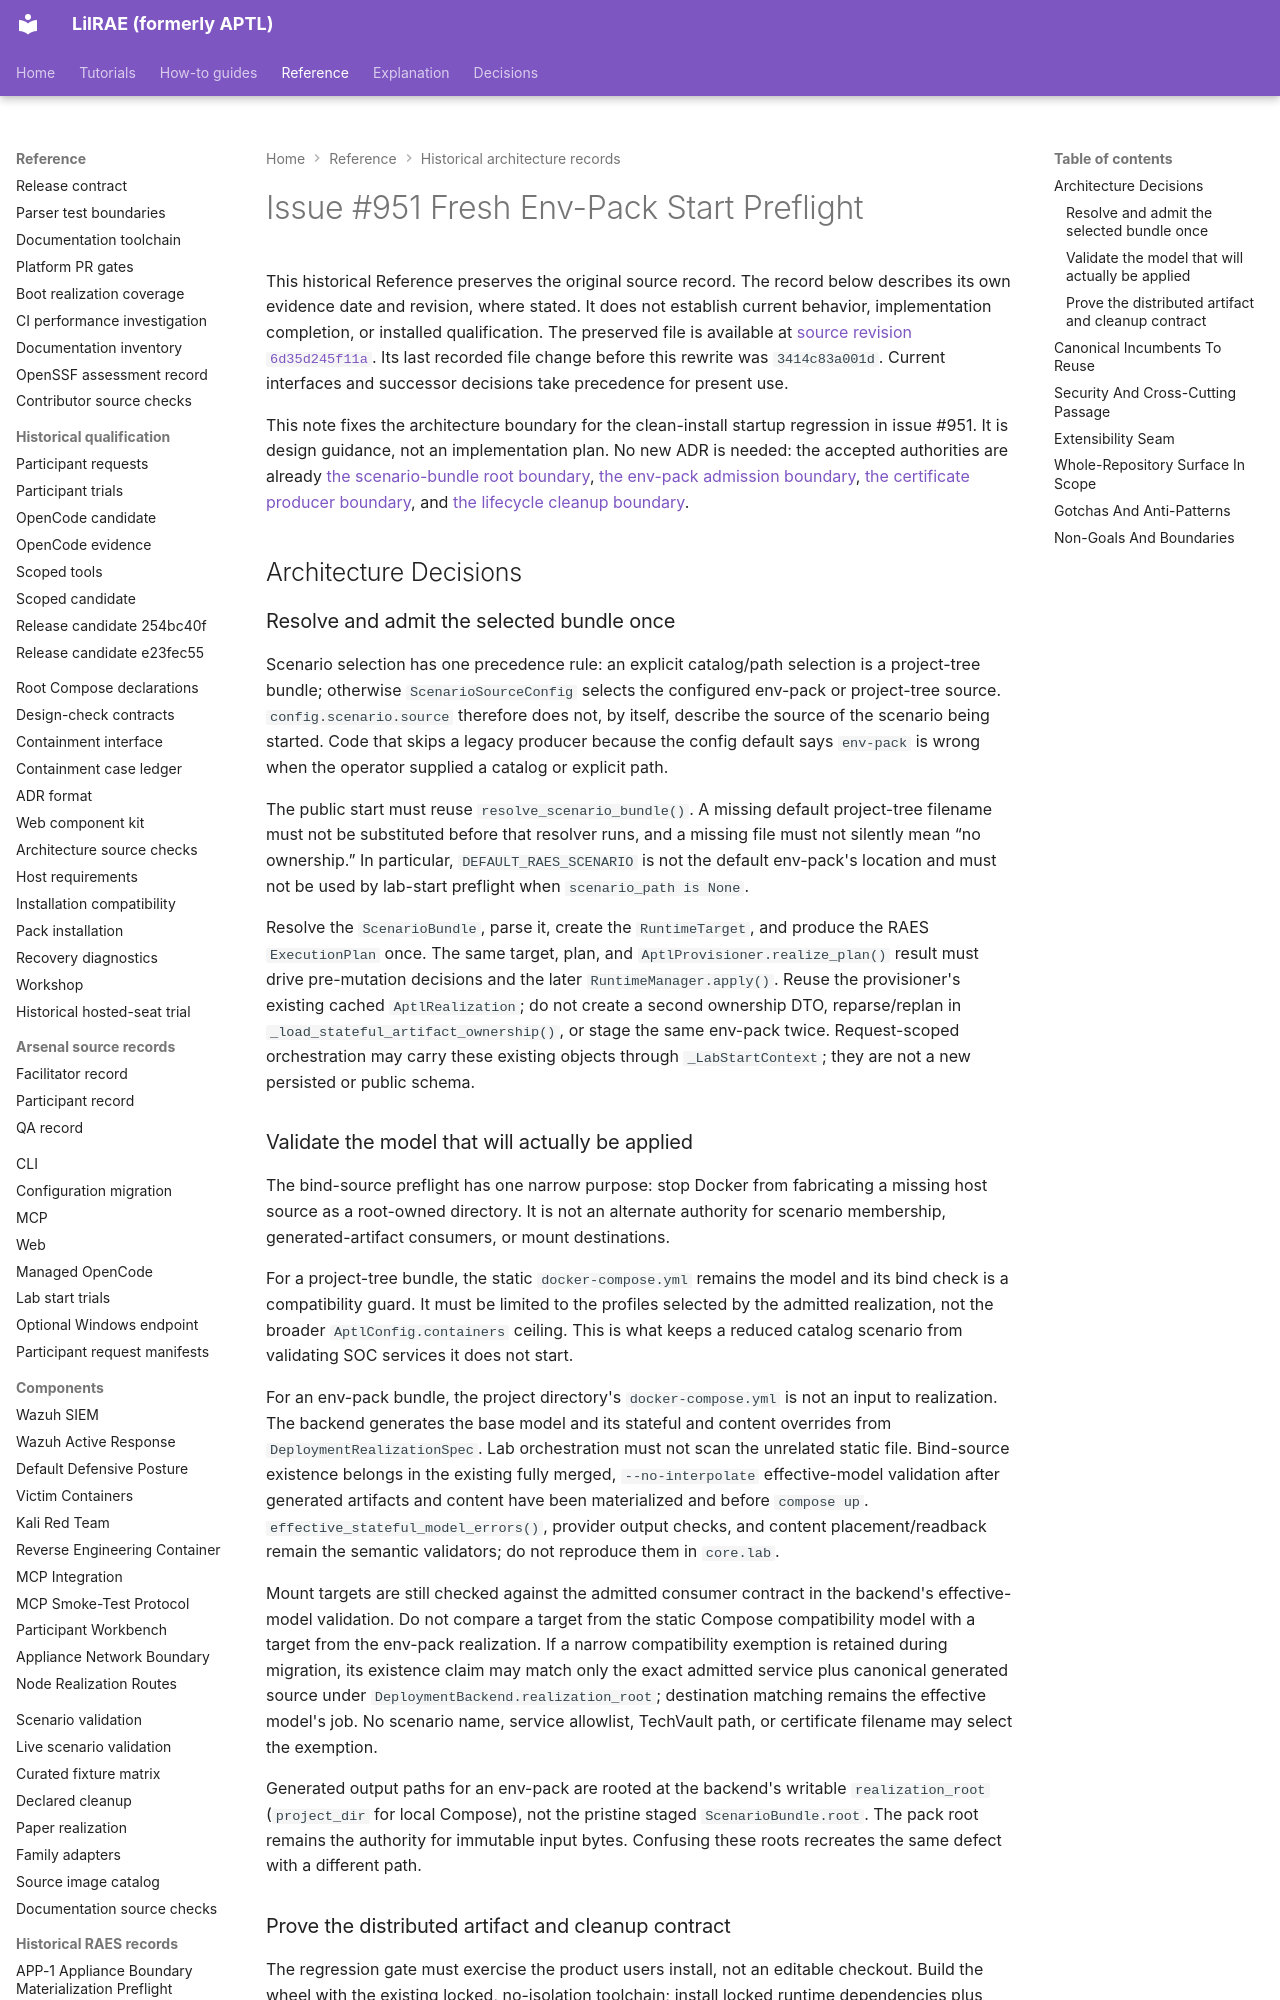

repository: OpenRAE/lilrae · page: architecture/issue-951-fresh-env-pack-start-preflight/index.html · generator: mkdocs

# Issue #951 Fresh Env-Pack Start Preflight

This historical Reference preserves the original source record.
The record below describes its own evidence date and revision, where stated.
It does not establish current behavior, implementation completion, or installed qualification.
The preserved file is available at [source revision `6d35d245f11a`](https://github.com/OpenRAE/lilrae/blob/6d35d245f11a7fffcaac1645cd25ccfafbad4599/docs/architecture/issue-951-fresh-env-pack-start-preflight.md).
Its last recorded file change before this rewrite was `3414c83a001d`.
Current interfaces and successor decisions take precedence for present use.


This note fixes the architecture boundary for the clean-install startup
regression in issue #951. It is design guidance, not an implementation plan.
No new ADR is needed: the accepted authorities are already
[the scenario-bundle root boundary](issue-874-scenario-bundle-realization-roots-preflight.md),
[the env-pack admission boundary](issue-875-scenario-content-declaration-preflight.md),
[the certificate producer boundary](issue-677-cert-producer-ownership-preflight.md),
and [the lifecycle cleanup boundary](issue-905-lab-lifecycle-robustness-preflight.md).

## Architecture Decisions

### Resolve and admit the selected bundle once

Scenario selection has one precedence rule: an explicit catalog/path selection
is a project-tree bundle; otherwise `ScenarioSourceConfig` selects the configured
env-pack or project-tree source. `config.scenario.source` therefore does not, by
itself, describe the source of the scenario being started. Code that skips a
legacy producer because the config default says `env-pack` is wrong when the
operator supplied a catalog or explicit path.

The public start must reuse `resolve_scenario_bundle()`. A missing default
project-tree filename must not be substituted before that resolver runs, and a
missing file must not silently mean “no ownership.” In particular,
`DEFAULT_RAES_SCENARIO` is not the default env-pack's location and must not be
used by lab-start preflight when `scenario_path is None`.

Resolve the `ScenarioBundle`, parse it, create the `RuntimeTarget`, and produce
the RAES `ExecutionPlan` once. The same target, plan, and
`AptlProvisioner.realize_plan()` result must drive pre-mutation decisions and
the later `RuntimeManager.apply()`. Reuse the provisioner's existing cached
`AptlRealization`; do not create a second ownership DTO, reparse/replan in
`_load_stateful_artifact_ownership()`, or stage the same env-pack twice.
Request-scoped orchestration may carry these existing objects through
`_LabStartContext`; they are not a new persisted or public schema.

### Validate the model that will actually be applied

The bind-source preflight has one narrow purpose: stop Docker from fabricating
a missing host source as a root-owned directory. It is not an alternate
authority for scenario membership, generated-artifact consumers, or mount
destinations.

For a project-tree bundle, the static `docker-compose.yml` remains the model and
its bind check is a compatibility guard. It must be limited to the profiles
selected by the admitted realization, not the broader `AptlConfig.containers`
ceiling. This is what keeps a reduced catalog scenario from validating SOC
services it does not start.

For an env-pack bundle, the project directory's `docker-compose.yml` is not an
input to realization. The backend generates the base model and its stateful and
content overrides from `DeploymentRealizationSpec`. Lab orchestration must not
scan the unrelated static file. Bind-source existence belongs in the existing
fully merged, `--no-interpolate` effective-model validation after generated
artifacts and content have been materialized and before `compose up`.
`effective_stateful_model_errors()`, provider output checks, and content
placement/readback remain the semantic validators; do not reproduce them in
`core.lab`.

Mount targets are still checked against the admitted consumer contract in the
backend's effective-model validation. Do not compare a target from the static
Compose compatibility model with a target from the env-pack realization. If a
narrow compatibility exemption is retained during migration, its existence
claim may match only the exact admitted service plus canonical generated source
under `DeploymentBackend.realization_root`; destination matching remains the
effective model's job. No scenario name, service allowlist, TechVault path, or
certificate filename may select the exemption.

Generated output paths for an env-pack are rooted at the backend's writable
`realization_root` (`project_dir` for local Compose), not the pristine staged
`ScenarioBundle.root`. The pack root remains the authority for immutable input
bytes. Confusing these roots recreates the same defect with a different path.
